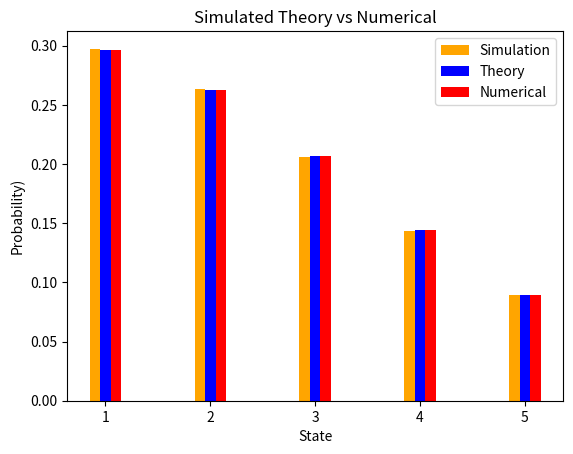
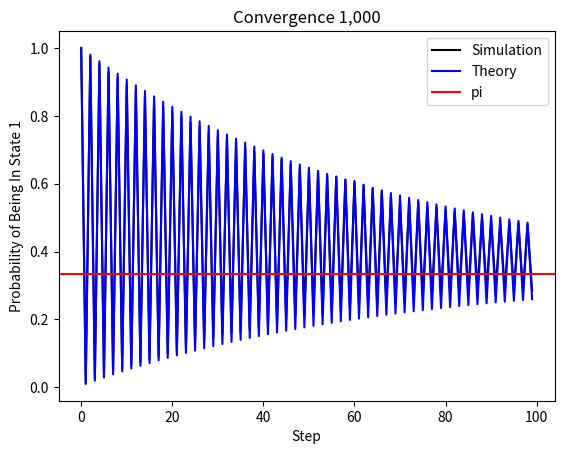
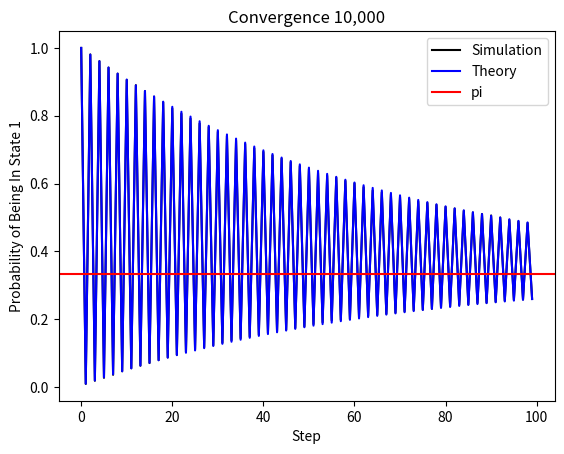

Write the Python code that produced these figures, in order.
# -*- coding: utf-8 -*-
"""APPM4560HW5.ipynb

Automatically generated by Colab.

Original file is located at
    https://colab.research.google.com/drive/19qGaTibswnoNSh-4h4ARwmTZeV1k1jhr
"""

## Problem 2 Part c & d
import numpy as np
import matplotlib.pyplot as plt


a = 0.04
b = 0.16
K = 0.1
S = np.array([1, 2, 3, 4, 5])
steps = 10**6
x0 = 0
counts = np.zeros(5)
P = np.zeros((5, 5))


def f(n, a, b):
  pi_n = np.exp((a - b) * n * (n - 1) / 2)
  return pi_n



for i in range(0, 5):
  n = i + 1
  p = 0
  q = 0


  if n < 5:
    p = K * np.exp(a * n)
    P[i, i + 1] = p

  if n > 1:
    q = K * np.exp(b * (n - 1))
    P[i, i - 1] = q

  P[i, i] = 1 - p - q

el, ev = np.linalg.eig(P.T)
el1 = np.argmin(np.abs(el - 1.0))



pi = np.real(ev[:, el1])
pi /= np.sum( pi )

theory = np.array([f(i, a, b) for i in S])
pi_theory = theory / np.sum(theory)


state = x0

for _ in range( steps ):
  counts[state] += 1
  state = np.random.choice(5, p=P[state])

sim = counts / steps



x = np.arange(1, 6)
bw = 0.1

plt.bar(x - bw, sim, width=bw, color='orange', label='Simulation')
plt.bar(x, pi_theory, width=bw, color='blue', label='Theory',)
plt.bar(x + bw, pi , width=bw, color='red', label='Numerical' )

plt.xlabel('State')
plt.ylabel('Probability)')
plt.title('Simulated Theory vs Numerical')

plt.legend()
plt.show()

## Problem 3 part e
x0 = 0
a = 0.99
N1 = 1000
N2 = 10000
P = np.array([[ 1-a, a, 0 ],[ a, 0, 1-a ],[ 0, 1-a, a ]])
el, ev = np.linalg.eig(P.T)
q0 = np.array([1, 0, 0])
c = np.linalg.solve(ev, q0)
steps = np.arange(100)

def g(n):
    D = np.diag(el**n)
    q = ev @ D @ c
    return q[0].real

def build( N ):
  gList = []
  states = np.full(N, x0)
  for n in range( 100 ):
    frac = np.mean( states == 0 )
    gList.append(frac)

    for i in range(N):
      states[i] = np.random.choice([0, 1, 2], p=P[states[i]])
  return gList


gList2 = build( N2 )
gList1 = build( N1 )
theory = [ g(n) for n in range(0,100) ]



plt.plot( steps , gList1, color='black', label=f'Simulation')
plt.plot( steps, theory, color='blue', label='Theory',)
plt.axhline(y=1/3, color='red', label='pi')

plt.title(f'Convergence 1,000')
plt.xlabel('Step')
plt.ylabel('Probability of Being In State 1')
plt.legend()
plt.show()



plt.plot( steps , gList2, color='black', label=f'Simulation')
plt.plot( steps, theory, color='blue', label='Theory',)
plt.axhline(y=1/3, color='red', label='pi')

plt.title(f'Convergence 10,000')
plt.xlabel('Step')
plt.ylabel('Probability of Being In State 1')
plt.legend()
plt.show()
